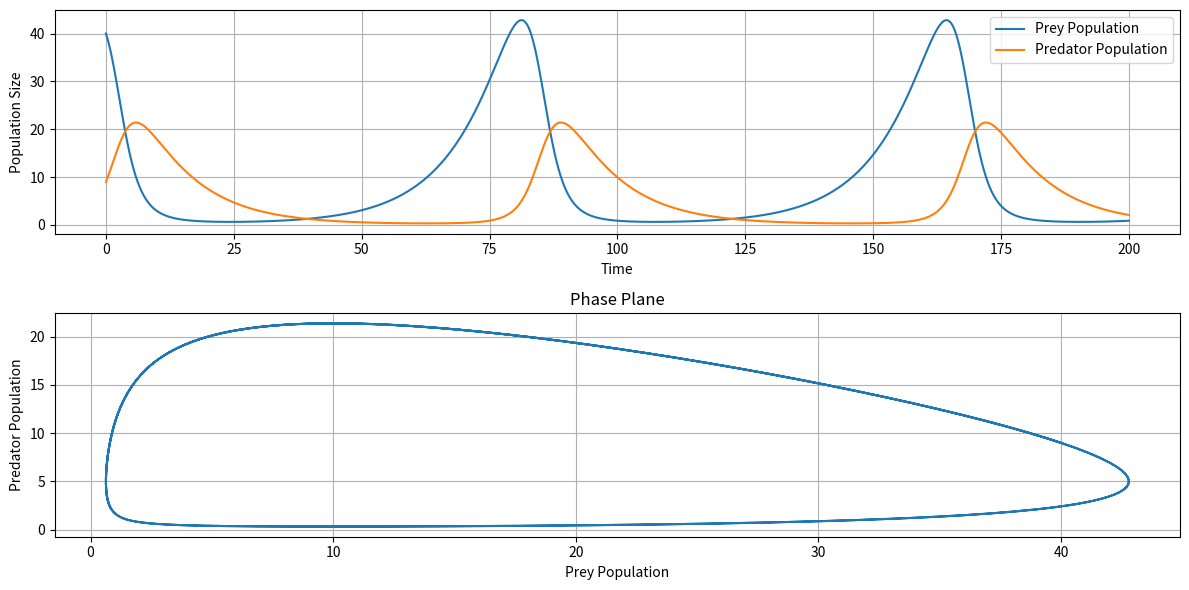

The matplotlib source for this figure:
import numpy as np
import matplotlib.pyplot as plt
from scipy.integrate import odeint
# Lotka-Volterra Model
def lotka_volterra(X, t, r1, a, b, d):
    N1, N2 = X
    dN1dt = r1 * N1 - a * N1 * N2
    dN2dt = b * N1 * N2 - d * N2
    return [dN1dt, dN2dt]

# Initial conditions
N1_0 = 40
N2_0 = 9
r1 = 0.1  # Prey growth rate
a = 0.02  # Predation rate coefficient
b = 0.01  # Reproduction rate of predators
d = 0.1   # Predator death rate

# Time points
t = np.linspace(0, 200, 1000)

# Solve ODEs
solution = odeint(lotka_volterra, [N1_0, N2_0], t, args=(r1, a, b, d))
N1, N2 = solution.T

# Plot results
plt.figure(figsize=(12, 6))

plt.subplot(2, 1, 1)
plt.plot(t, N1, label='Prey Population')
plt.plot(t, N2, label='Predator Population')
plt.xlabel('Time')
plt.ylabel('Population Size')
plt.legend()
plt.grid()

plt.subplot(2, 1, 2)
plt.plot(N1, N2)
plt.xlabel('Prey Population')
plt.ylabel('Predator Population')
plt.grid()
plt.title('Phase Plane')

plt.tight_layout()
plt.show()
